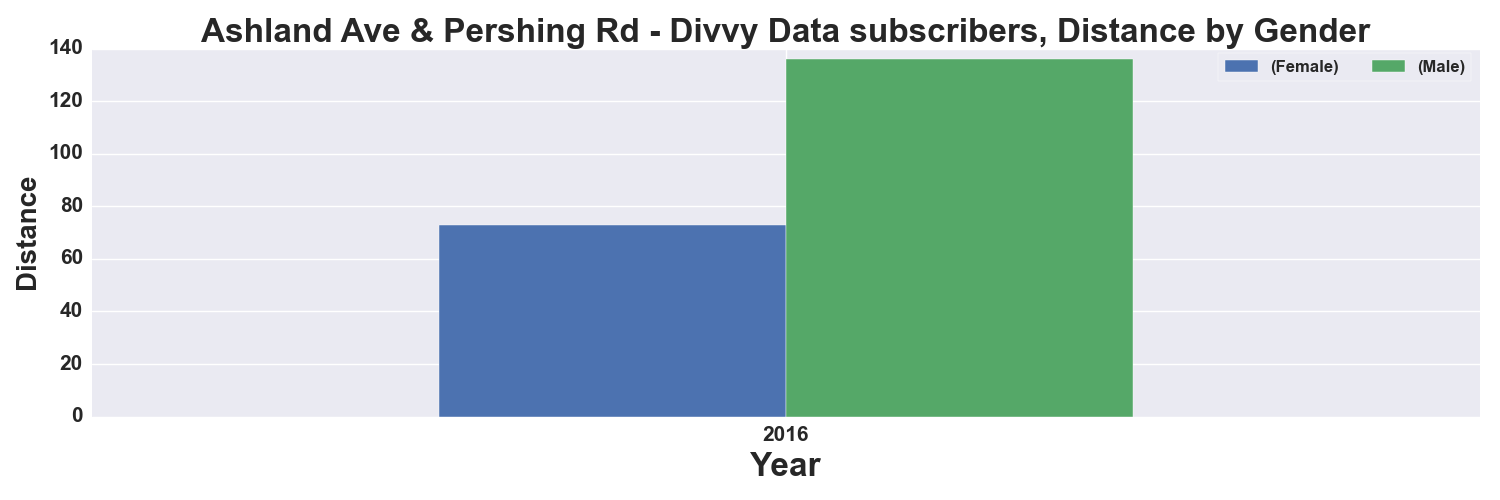

The data file committed next to this chart (first rows):
, START TIME YEAR, DISTANCE_Miles, DISTANCE_Miles
GENDER, , Female, Male
0, 2016, 73.0, 136.0
